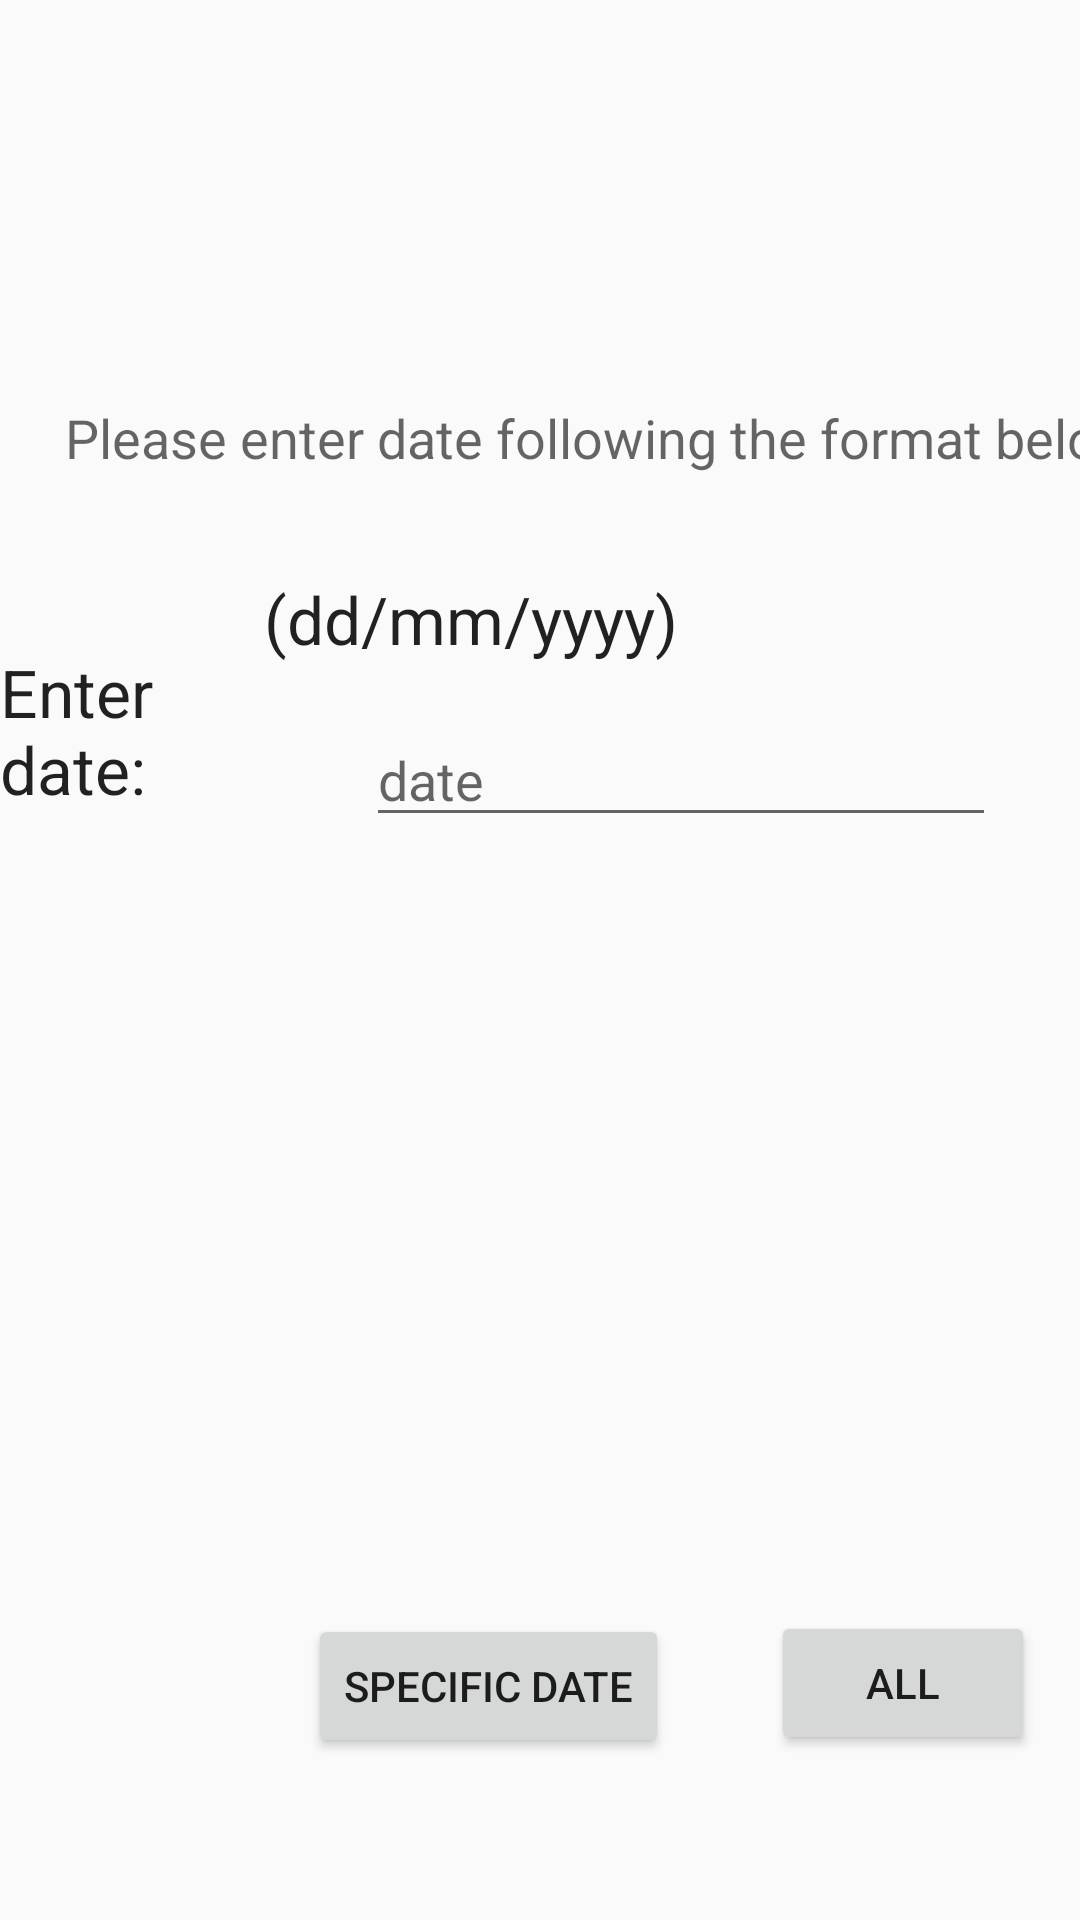

This screen was rendered from an Android layout file. Write that file and the resources it references.
<!-- AndroidManifest.xml: application theme AppTheme -->
<!-- res/layout/activity_report.xml -->
<?xml version="1.0" encoding="utf-8"?>
<RelativeLayout xmlns:android="http://schemas.android.com/apk/res/android"
    xmlns:app="http://schemas.android.com/apk/res-auto"
    xmlns:tools="http://schemas.android.com/tools"
    android:layout_width="match_parent"
    android:layout_height="match_parent"
    tools:context=".Report">


    <TextView
        android:id="@+id/textView"
        android:layout_width="wrap_content"
        android:layout_height="wrap_content"
        android:layout_alignParentRight="true"
        android:layout_alignParentBottom="true"
        android:layout_marginRight="135dp"
        android:layout_marginBottom="653dp"
        android:text="REPORT"
        android:textAppearance="@style/TextAppearance.AppCompat.Display1" />

    <TextView
        android:id="@+id/description"
        android:layout_width="wrap_content"
        android:layout_height="wrap_content"
        android:layout_alignParentRight="true"
        android:layout_alignParentBottom="true"
        android:layout_marginRight="-104dp"
        android:layout_marginBottom="482dp"
        android:ems="45"
        android:inputType="textPersonName"
        android:text="     Please enter date following the format below"
        android:textAppearance="@style/TextAppearance.AppCompat.Medium" />

    <TextView
        android:id="@+id/date"
        android:layout_width="wrap_content"
        android:layout_height="wrap_content"
        android:layout_alignParentRight="true"
        android:layout_alignParentBottom="true"
        android:layout_marginRight="58dp"
        android:layout_marginBottom="419dp"
        android:ems="10"
        android:inputType="textPersonName"
        android:text="        (dd/mm/yyyy)"
        android:textAppearance="@style/TextAppearance.AppCompat.Large" />

    <TextView
        android:id="@+id/report"
        android:layout_width="332dp"
        android:layout_height="198dp"
        android:layout_alignParentRight="true"
        android:layout_alignParentBottom="true"
        android:layout_marginRight="25dp"
        android:layout_marginBottom="127dp" />

    <TextView
        android:id="@+id/enterdate"
        android:layout_width="wrap_content"
        android:layout_height="wrap_content"
        android:layout_alignParentRight="true"
        android:layout_alignParentBottom="true"
        android:layout_marginRight="268dp"
        android:layout_marginBottom="369dp"
        android:text="Enter date:"
        android:textAppearance="@style/TextAppearance.AppCompat.Large" />

    <EditText
        android:id="@+id/masuk"
        android:layout_width="wrap_content"
        android:layout_height="wrap_content"
        android:layout_alignParentRight="true"
        android:layout_alignParentBottom="true"
        android:layout_marginRight="28dp"
        android:layout_marginBottom="361dp"
        android:ems="10"
        android:hint="date"
        android:inputType="textPersonName" />

    <Button
        android:id="@+id/reportall"
        android:layout_width="wrap_content"
        android:layout_height="wrap_content"
        android:layout_alignParentRight="true"
        android:layout_alignParentBottom="true"
        android:layout_marginRight="15dp"
        android:layout_marginBottom="55dp"
        android:text="ALL" />

    <Button
        android:id="@+id/specificdate"
        android:layout_width="wrap_content"
        android:layout_height="wrap_content"
        android:layout_alignParentRight="true"
        android:layout_alignParentBottom="true"
        android:layout_marginRight="137dp"
        android:layout_marginBottom="54dp"
        android:text="SPECIFIC DATE" />

</RelativeLayout>
<!-- resources referenced by this layout -->
<resources>
  <style name="AppTheme" parent="Theme.AppCompat.Light.DarkActionBar">
          
          <item name="colorPrimary">@color/colorPrimary</item>
          <item name="colorPrimaryDark">@color/colorPrimaryDark</item>
          <item name="colorAccent">@color/colorAccent</item>
      </style>
  <color name="colorPrimary">#fdaf04</color>
  <color name="colorPrimaryDark">#e8890d</color>
  <color name="colorAccent">#D81B60</color>
</resources>
